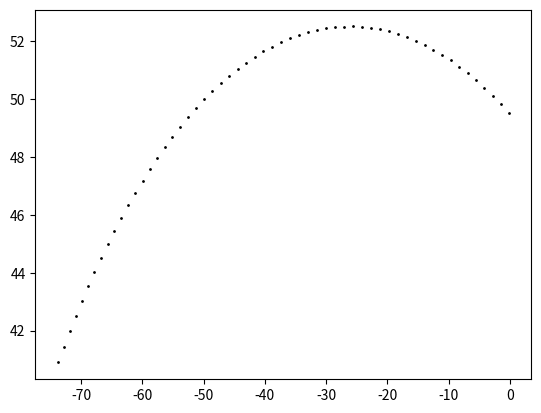

Here is the Python script that generated this plot:
import math as ma
import numpy as np
import matplotlib.pyplot as plt
from itertools import chain

def dessiner_carte_mercator(m, scale=0.2):
    # draw a shaded-relief image
    m.shadedrelief(scale=scale)
    
    # latitudes et longitudes retournes dans un dictionnaire
    latitudes = m.drawparallels(np.linspace(-90, 90, 13))
    longitudes = m.drawmeridians(np.linspace(-180, 180, 13))

    # keys contain the plt.Line2D instances
    paralleles = chain(*(tup[1][0] for tup in latitudes.items()))
    meridiens = chain(*(tup[1][0] for tup in longitudes.items()))
    all_lines = chain(paralleles, meridiens)
    
    # cycle through these lines and set the desired style
    for line in all_lines:
        line.set(linestyle='-', alpha=0.3, color='w')

def demanderLatitude(p):
    return float(input("Veuillez entre la Latitude de votre point "+p+" : "))

def demanderLongitude(p):
    return float(input("Veuillez entre la Longitude de votre point "+p+" : "))

def calculerDistance(lg1, lg2, lt1, lt2):
    
    return ma.acos(ma.sin(lt1)*ma.sin(lt2) + ma.cos(lt1)*ma.cos(lt2)*ma.cos(lg1-lg2))

def calculerCap (lg1, lg2, lt1, lt2, d):
    
    v = (ma.sin(lt2) - ma.sin(lt1) * ma.cos(d))/(ma.cos(lt1) * ma.sin(d))
    x = ma.acos(v)
    if (lg1 < lg2):
        return x
    else:
        return 2*ma.pi - x

def calculerLongitudePrime(lg1,lt1, angle, l):
    
    return lg1 + l * Q * ma.sin(angle)/ ma.cos(lt1)

def calculerLatitudePrime(lt1, angle, l):
    
    return lt1 + ma.cos(angle) * l * Q




Q = ma.pi / (1.852*60*180)

longAdeg = 2.33333333333
longBdeg = -73.968565
latAdeg  = 48.86666666666666
latBdeg = 40.779897

longA = ma.radians(longAdeg)
longB = ma.radians(longBdeg)
latA  = ma.radians(latAdeg)
latB  = ma.radians(latBdeg)


distanceInitiale = calculerDistance(longA, longB, latA, latB)
print("La distance entre les villes A et B est " + str(distanceInitiale * 6371) + " kilomètres")

intervalle = 100

capInitial = calculerCap(longA, longB, latA, latB, distanceInitiale)

longPrime = calculerLongitudePrime(longA, latA, capInitial,intervalle)
latPrime  = calculerLatitudePrime(latA, capInitial, intervalle)

distance = calculerDistance(longPrime, longB, latPrime, latB)

while (distance*6371 >= intervalle):
    cap = calculerCap(longPrime, longB, latPrime, latB, distance)
    longPrime = calculerLongitudePrime(longPrime, latPrime, cap, intervalle)
    latPrime  = calculerLatitudePrime(latPrime, cap, intervalle)
    plt.plot(ma.degrees(longPrime), ma.degrees(latPrime) , 'ok', markersize=1)
    distance = calculerDistance(longPrime, longB, latPrime, latB)

